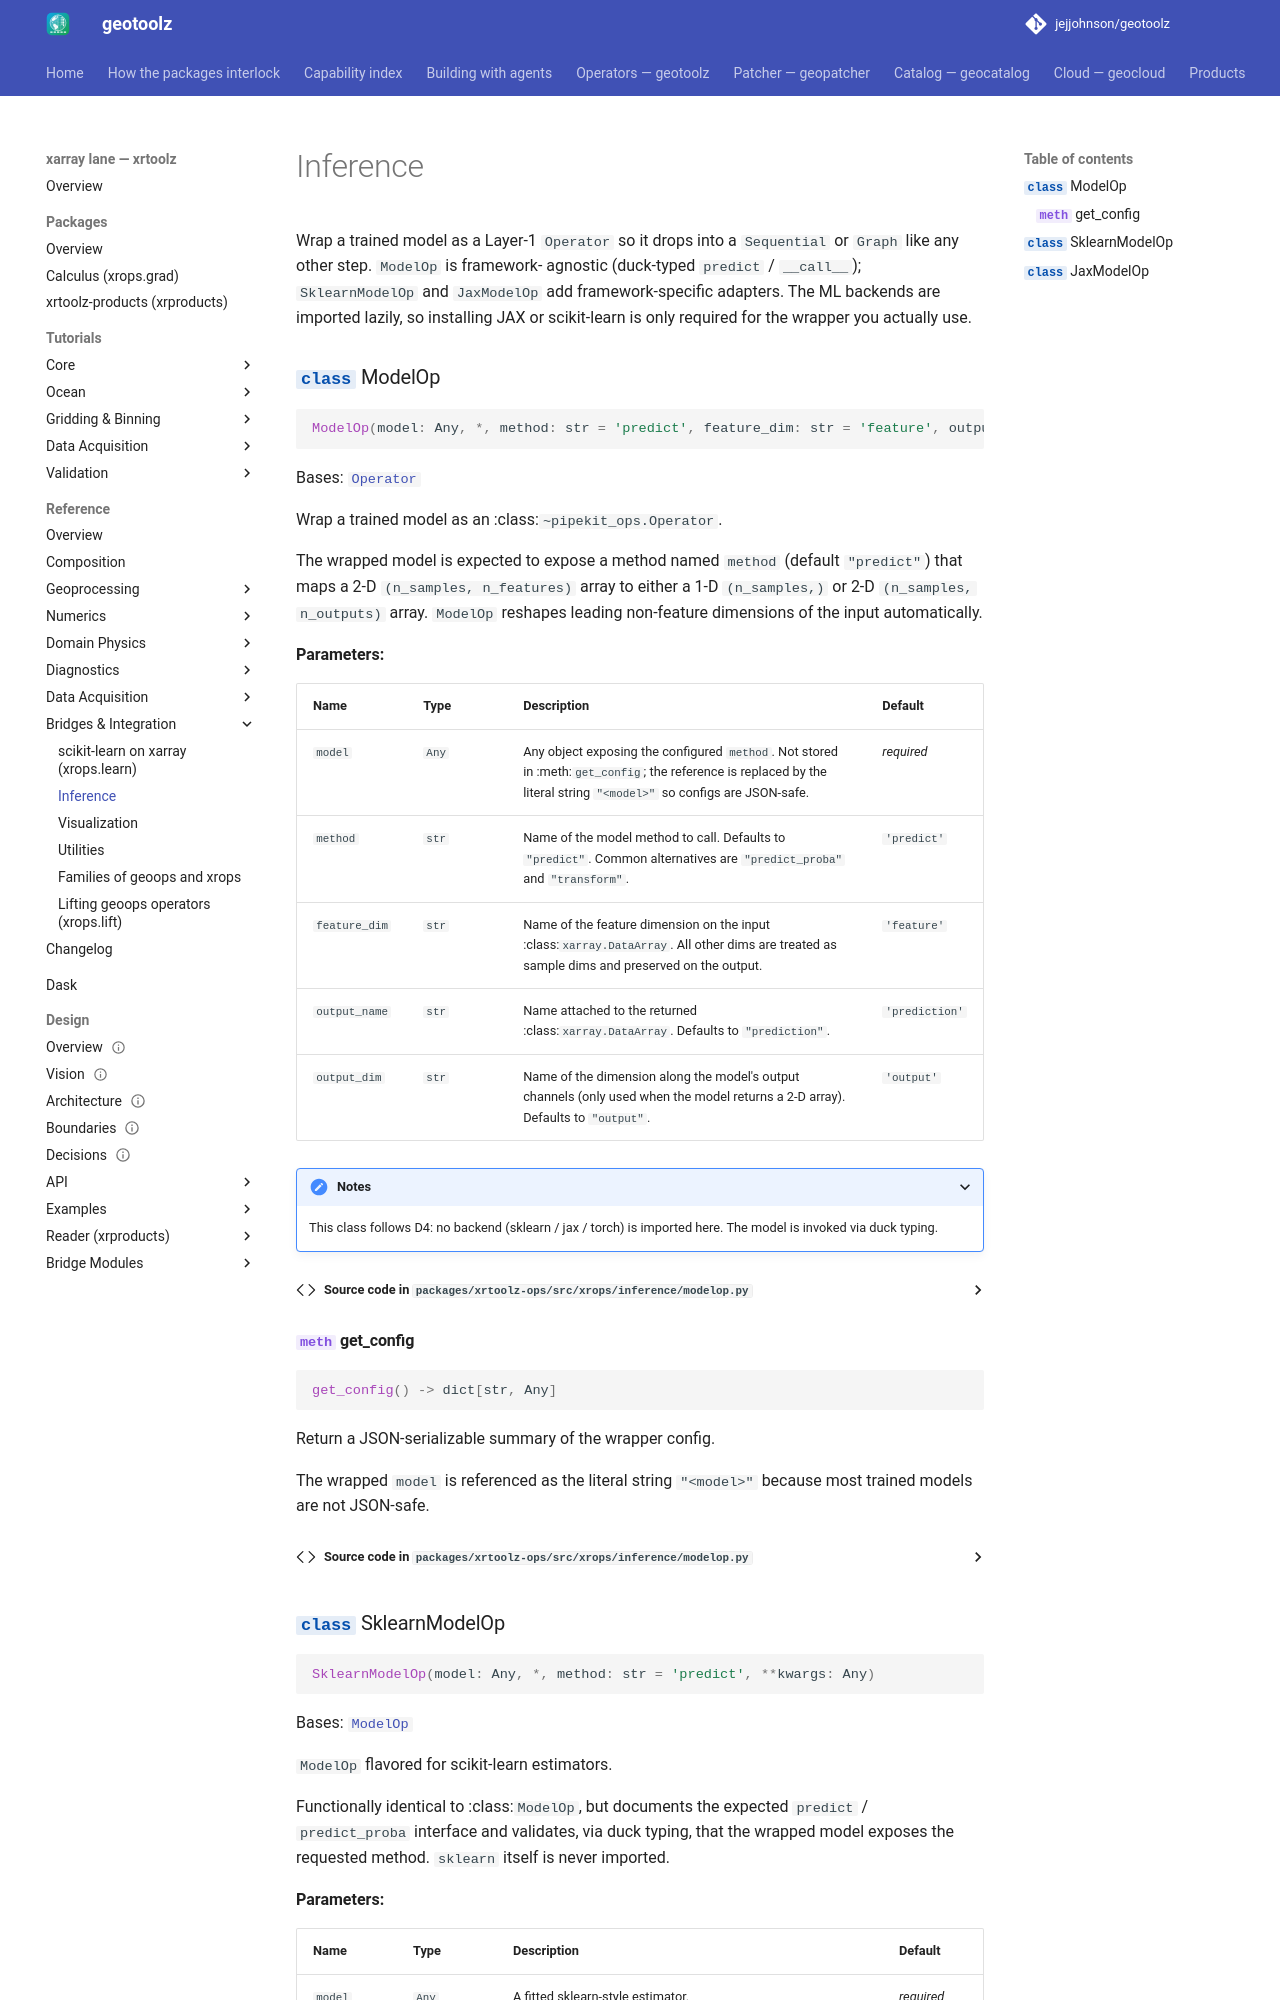

repository: jejjohnson/geotoolz · page: xarray/api/inference/index.html · generator: mkdocs

# Inference

Wrap a trained model as a Layer-1 `Operator` so it drops into a
`Sequential` or `Graph` like any other step. `ModelOp` is framework-
agnostic (duck-typed `predict` / `__call__`); `SklearnModelOp` and
`JaxModelOp` add framework-specific adapters. The ML backends are imported
lazily, so installing JAX or
